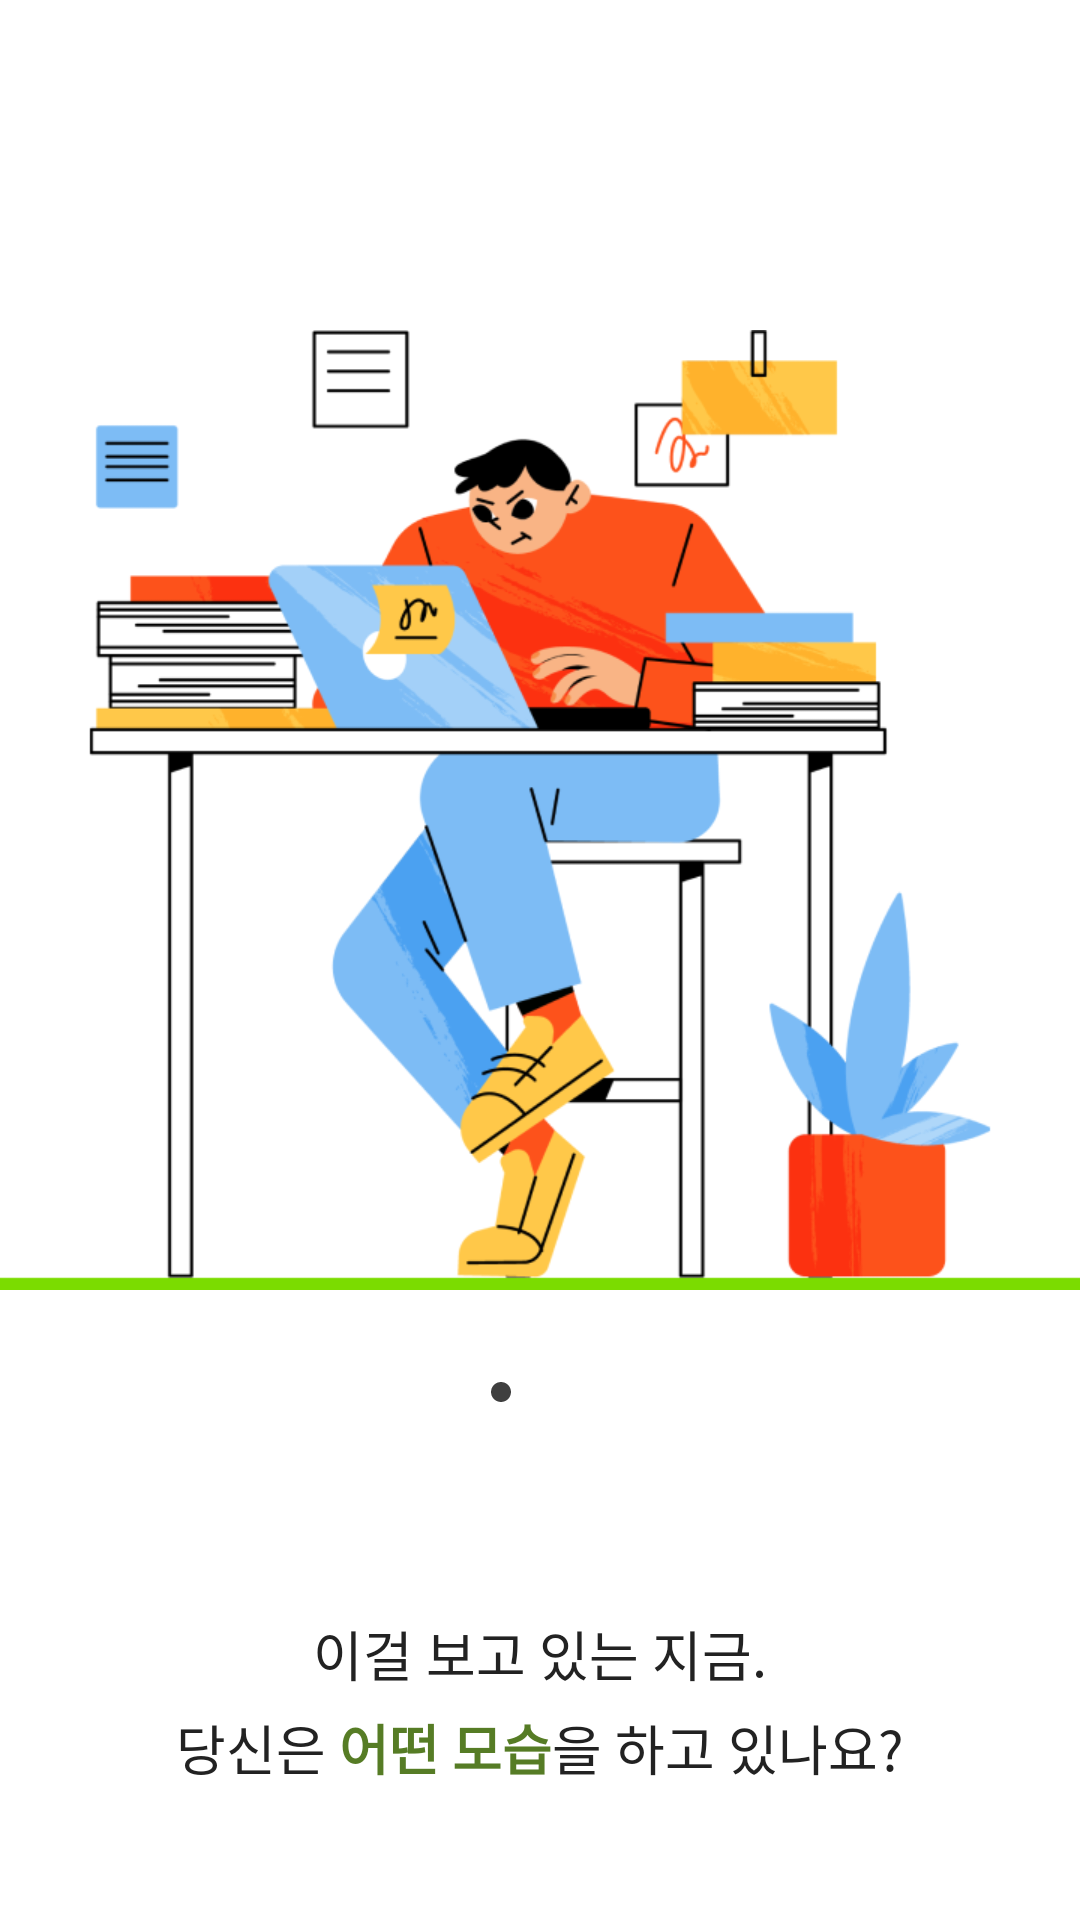

Produce the Android XML layout that renders to this screen, including the resource entries it uses.
<!-- AndroidManifest.xml: application theme Theme.NeckDetector -->
<!-- res/layout/fragment_view_one.xml -->
<?xml version="1.0" encoding="utf-8"?>
<androidx.constraintlayout.widget.ConstraintLayout xmlns:android="http://schemas.android.com/apk/res/android"
    xmlns:app="http://schemas.android.com/apk/res-auto"
    xmlns:tools="http://schemas.android.com/tools"
    android:layout_width="match_parent"
    android:layout_height="match_parent"
    android:background="@color/white"
    tools:context=".ui.fragment.viewpager.ViewOneFragment">

    <ImageView
        android:id="@+id/viewPagerIV"
        android:layout_width="match_parent"
        android:layout_height="320dp"
        android:layout_marginBottom="100dp"
        android:background="@drawable/viewpager_one"
        app:layout_constraintBottom_toBottomOf="parent"
        app:layout_constraintEnd_toEndOf="parent"
        app:layout_constraintStart_toStartOf="parent"
        app:layout_constraintTop_toTopOf="parent" />

    <LinearLayout
        android:id="@+id/indicatorLL"
        android:layout_width="wrap_content"
        android:layout_height="wrap_content"
        android:layout_marginTop="30dp"
        android:orientation="horizontal"
        app:layout_constraintEnd_toEndOf="parent"
        app:layout_constraintStart_toStartOf="parent"
        app:layout_constraintTop_toBottomOf="@id/viewPagerIV">

        <ImageView
            android:layout_width="8dp"
            android:layout_height="8dp"
            android:background="@drawable/baseline_circle_black" />

        <ImageView
            android:layout_width="8dp"
            android:layout_height="8dp"
            android:layout_marginStart="5dp"
            android:background="@drawable/baseline_circle" />

        <ImageView
            android:layout_width="8dp"
            android:layout_height="8dp"
            android:layout_marginStart="5dp"
            android:background="@drawable/baseline_circle" />


    </LinearLayout>

    <TextView
        android:id="@+id/watchTV"
        android:layout_width="wrap_content"
        android:layout_height="wrap_content"
        android:layout_marginTop="70dp"
        android:gravity="center"
        android:text="이걸 보고 있는 지금."
        android:textColor="@color/gray22"
        android:textSize="18sp"
        app:layout_constraintEnd_toEndOf="parent"
        app:layout_constraintStart_toStartOf="parent"
        app:layout_constraintTop_toBottomOf="@id/indicatorLL" />

    <LinearLayout
        android:layout_width="wrap_content"
        android:layout_height="wrap_content"
        android:layout_marginTop="5dp"
        android:orientation="horizontal"
        app:layout_constraintEnd_toEndOf="parent"
        app:layout_constraintStart_toStartOf="parent"
        app:layout_constraintTop_toBottomOf="@id/watchTV">

        <TextView
            android:layout_width="wrap_content"
            android:layout_height="wrap_content"
            android:text="당신은 "
            android:textColor="@color/gray22"
            android:textSize="18sp" />

        <TextView
            android:layout_width="wrap_content"
            android:layout_height="wrap_content"
            android:text="어떤 모습"
            android:textColor="@color/green3"
            android:textSize="18sp"
            android:textStyle="bold" />

        <TextView
            android:layout_width="wrap_content"
            android:layout_height="wrap_content"
            android:text="을 하고 있나요?"
            android:textColor="@color/gray22"
            android:textSize="18sp" />


    </LinearLayout>


</androidx.constraintlayout.widget.ConstraintLayout>
<!-- resources referenced by this layout -->
<resources>
  <color name="gray22">#222222</color>
  <color name="green3">#567C25</color>
  <color name="white">#FFFFFFFF</color>
  <!-- drawable baseline_circle_black (drawable) -->
  <vector android:height="24dp" android:tint="@color/gray3f"
      android:viewportHeight="24" android:viewportWidth="24"
      android:width="24dp" xmlns:android="http://schemas.android.com/apk/res/android">
      <path android:fillColor="@android:color/white" android:pathData="M12,2C6.47,2 2,6.47 2,12s4.47,10 10,10 10,-4.47 10,-10S17.53,2 12,2z"/>
  </vector>
  <!-- drawable viewpager_one: png bitmap (drawable, 97648 bytes) -->
  <style name="Theme.NeckDetector" parent="Base.Theme.NeckDetector" />
  <color name="gray3f">#3F3F3F</color>
  <style name="Base.Theme.NeckDetector" parent="Theme.Material3.DayNight.NoActionBar">
  
          <item name="android:statusBarColor">@android:color/white</item>
          <item name="android:windowLightStatusBar">true</item>
  
      </style>
</resources>
